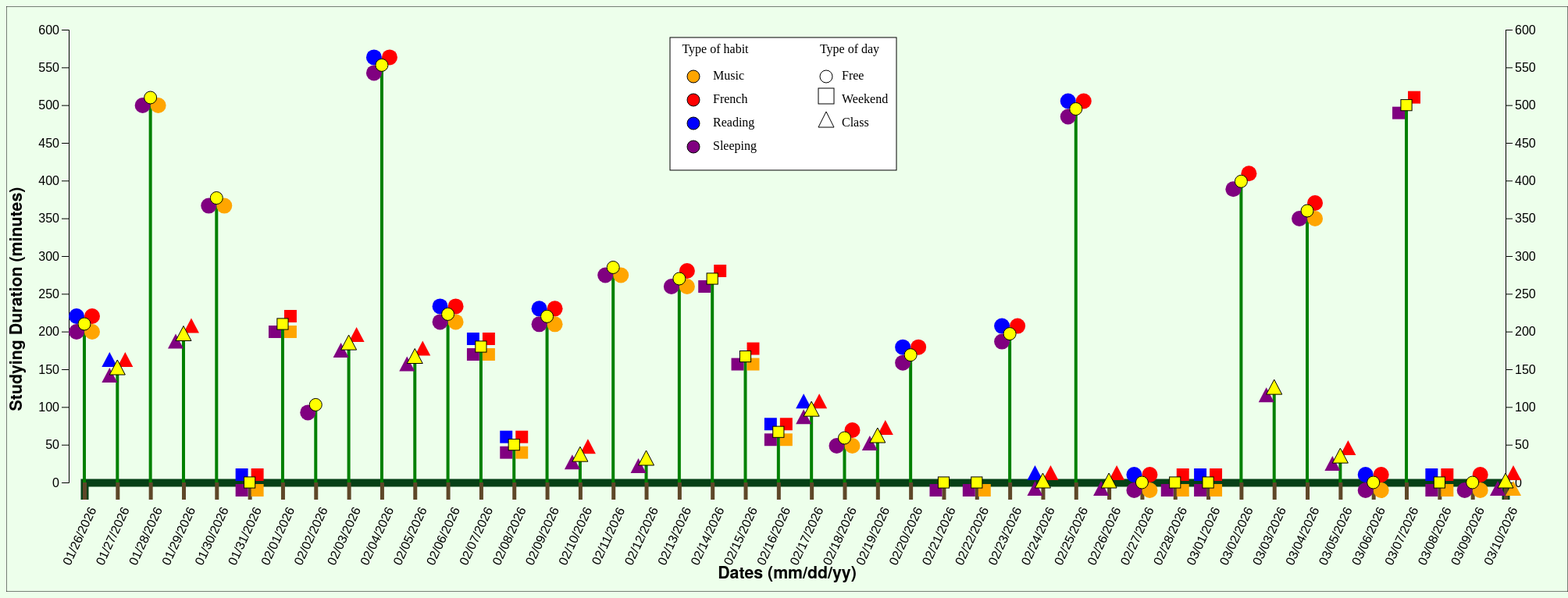
D3 v5 page, settled after 480 driven frames (8 s of simulated time); the page loaded 1 data file(s).


// ── main.js
"use strict"

/*DISCLAIMER: The code used in this project is based on the class and lab examples of Jay Taylor-Laird */

/*********************************************************************************************/
/* CANVAS MEASUREMENTS */
/***********************/

let svgWidth = 2000
let svgHeight = 750

/**********************************************************************************************/
/* MARGINS */
/***********/


let topMargin = 30;
let rightMargin = 80;
let bottomMargin = 140;
let leftMargin = 80;

/*********************************************************************************************/
/*DRAWING THE CANVAS */
/*********************/

let svg = d3.select("#canvas")
    .append("svg")
    .attr("width", svgWidth)
    .attr("height", svgHeight)

svg.append("rect")
    .attr("width", svgWidth)
    .attr("height", svgHeight)
    .attr("fill", "none")
    .attr("stroke", "black")



/********************************************************************************************/
/*GLOBAL VARIABLES*/
/******************/

let data, xAxis, yAxis1, xScale, yScale, xAxisLabel, yAxisLabel, yAxis2
let allDates = []; //All the dates in my data
let isWeekend = []; //Only the weekend days
let isClassDay = []; //Only the days that I had class
let isFreeDay = []; // The week days that I didn't have class

/* ************ async function () ********************************************************+*+/
PURPOSE:
Load my data and pass it to the function buildVisualization

REQUIREMENTS:
* d3.js 
* JSON file

GLOBAL VARIABLES USED/MODIFIED:
* Modifies data (Array of Objects)

PARAMETERS:
none

RETURNS:
Nothing
***************************************************************************************+++++*/

(async function () {
    data = await d3.json("data.json").then(buildVisualization)
})();

/* ************ function buildVisualization() ********************************************+*+/
PURPOSE:
Receives data from the JSON file and stores it in the global variable "data", triggers the data organization, builds the scales, and calls the drawing function.

GLOBAL VARIABLES USED/MODIFIED:
* Uses: svg (Object - d3 selection)

REQUIREMENTS:
* d3.js 
* The organizeData, buildScales, and drawVisualization functions

PARAMETERS:
data(Array of Objects): The dataset loaded from the JSON file

RETURNS:
data
**********************************************************************************************/

function buildVisualization(data) {
    let renderData = organizeData(data);
    buildScales(renderData);
    drawVisualization(renderData, svg);
    return data;
}

/* ************ function buildScales() ********************************************************+/
PURPOSE:
It contains the functions to scale the data and make it fit in the canvas

GLOBAL VARIABLES USED/MODIFIED:
* Uses: allDates, leftMargin, rightMargin, svgWidth, svgHeight, bottomMargin, topMargin
* Modifies: xScale (Function), yScale (Function)

REQUIREMENTS
*d3.js 
*The allDates array 
*Canvas measurements (svgWidth, svgHeight, margins)

PARAMETERS:
data (Array of Objects): The dataset loaded from the JSON file (is not being used)

RETURNS:
Nothing
************************************************************************************************/

function buildScales(data) {

    xScale = d3.scalePoint()
        .domain(allDates)
        .range([leftMargin + 20, svgWidth - rightMargin])

    yScale = d3.scaleLinear()
        .domain([0, 600])
        .range([svgHeight - bottomMargin, topMargin])

}

/* ************ function organizeData() ********************************************************+/
PURPOSE:
Organizes the data by mapping dates, sorting them chronologically, and filtering the dataset into specific arrays based on the type of day (weekend, class, free).

GLOBAL VARIABLES USED/MODIFIED:
* Modifies: allDates (Array), isWeekend (Array), isClassDay (Array), isFreeDay (Array)

REQUIREMENTS:
* None

PARAMETERS:
data (Array of Objects): The dataset to be mapped, sorted and mapped

RETURNS:
data
************************************************************************************************/

function organizeData(data) {

    allDates = data.map(function (value) { //To create an Array with only the dates in my data
        return value.date;
    });

    allDates.sort(function (a, b) { // To make sure all the dates are in the same format and put in an ascending order
        if (new Date(a) > new Date(b)) {
            return 1;
        } else {
            return -1;
        }
    })

    isWeekend = data.filter(function (value) { //To filter the data and only get the weekend days
        return (value.typeOfDay == "weekend");
    })

    isClassDay = data.filter(function (value) { //To filter the data and only get the days I had class
        return (value.typeOfDay == "class");
    })

    isFreeDay = data.filter(function (value) { //To filter the data and only get the week day I didn't have class
        return (value.typeOfDay == "free");
    })


    return data;


}

/* ************ function drawVisualization() ********************************************************+/
PURPOSE:
Draw all the visual elements

GLOBAL VARIABLES USED/MODIFIED:
* Uses: svg, svgHeight, svgWidth, margins (topMargin, bottomMargin, leftMargin, rightMargin), xScale, yScale, xAxis, yAxis1, yAxis2, isFreeDay, isWeekend, isClassDay

REQUIREMENTS:
*d3.js 
*An svg element appended to the #canvas div in the HTML.
*Scales (xScale, yScale) 
*Data arrays (isFreeDay, isClassDay, isWeekend) must be populated.

PARAMETERS:
data (Array of Objects): The dataset used to draw the visualization

RETURNS:
Nothing
************************************************************************************************/

function drawVisualization(data) {

    /********************************************************************/
    /*X AND Y AXIS ELEMETS*/
    /**********************/

    xAxis = svg.append("g")
        .classed("x-axis text", true)
        .attr("transform", `translate(0, ${svgHeight - bottomMargin})`)
        .call(d3.axisBottom().scale(xScale).tickSize(22))
        .selectAll("text.allDates")


    yAxis1 = svg.append("g")
        .classed("y-axis text", true)
        .attr("transform", `translate (${leftMargin},0)`)
        .call(d3.axisLeft().scale(yScale).tickSize(9))


    yAxis2 = svg.append("g")
        .classed("y-axis text", true)
        .attr("transform", `translate (${svgWidth - rightMargin},0)`)
        .call(d3.axisRight().scale(yScale).tickSize(9))


    /**********************************************************************/
    /*X AND Y AXIS LABELS */
    /**********************/

    xAxisLabel = svg.append("text")
        .classed("axisLabel", true)
        .attr("x", svgWidth / 2)
        .attr("y", svgHeight - bottomMargin / 8)
        .style("text-anchor", "middle")
        .text("Dates (mm/dd/yy)");

    yAxisLabel = svg.append("text")
        .classed("axisLabel", true)
        .attr("x", -svgHeight / 2)
        .attr("y", leftMargin / 4)
        .style("text-anchor", "middle")
        .text("Studying Duration (minutes)")
        .attr("transform", "rotate(-90)")

    /**********************************************************************/
    /* STEMS (MINUTES OF STUDY) */
    /****************************/

    svg.selectAll("line.stem")
        .data(data)
        .join("line")
        .classed("stem", true)
        .attr("x1", function (value) {
            return xScale(value.date);
        })
        .attr("y1", yScale(0))
        .attr("x2", function (value) {
            return xScale(value.date);
        })
        .attr("y2", function (value) {
            return yScale(value.studyingSession);
        })
        .attr("stroke", "green")
        .attr("stroke-width", "4")



    /*********************************************************************/
    /* PETALS (HABITS) */
    /*******************/

    let musicColor = "orange"; //I'm declaring these variables to make it easier for me to assign the colors to the petals and easily change their color if I wanted to
    let frenchColor = "red";
    let readingColor = "blue";
    let sleepingColor = "purple";


    /**********************************/
    /* PETALS FOR FREE DAYS (CIRCLES) */
    /**********************************/

    let popUpWindow = d3.select("body").append("div") // Here I'm assigning a div to contain the pop up window with the additional information
        .attr("class", "popUpWindow")
        .style("opacity", 0); //To put the div in an invisible state

    /*Music Circle Petals */

    svg.selectAll("circle.music")
        .data(isFreeDay)
        .join("circle")
        .classed("music", true)
        .attr("r", 10)
        .attr("cx", function (value) {
            return xScale(value.date) + 10;
        })
        .attr("cy", function (value) {
            return yScale(value.studyingSession) + 10;
        })
        .attr("fill", function (value) {
            if (value.musicSession > 0) {
                return musicColor;
            }
            return "none";
        })
        .on("mouseover", function (event, value) { //To make the pop-up window to appear
            popUpWindow.transition().style("opacity", 0.9); //To establish how the pop-up window is going to show up
            popUpWindow.html(`<p><strong>Music session duration:</strong>${value.musicSession} minutes</p>`) //Content of the pop-up window
                .style("left", (event.pageX) + "px") //Horizontal position relative to the cursor
                .style("top", (event.pageY - 20) + "px"); //Vertical position relative to the cursor

        })
        .on("mouseout", function () { //To make the pop-up window to disappear
            popUpWindow.transition()//To establish how the pop-up window is going to disappear
                .duration(500)
                .style("opacity", 0);
        });

    /*French Circle Petals */
    svg.selectAll("circle.french")
        .data(isFreeDay)
        .join("circle")
        .classed("french", true)
        .attr("r", 10)
        .attr("cx", function (value) {
            return xScale(value.date) + 10;
        })
        .attr("cy", function (value) {
            return yScale(value.studyingSession) - 10;
        })
        .attr("fill", function (value) {
            if (value.frenchSession > 0) {
                return frenchColor;
            }
            return "none";
        })

        .on("mouseover", function (event, value) {
            popUpWindow.transition().style("opacity", 0.9);
            popUpWindow.html(`<p><strong>French session duration:</strong>${value.frenchSession} minutes</p>`)
                .style("left", (event.pageX) + "px")
                .style("top", (event.pageY - 20) + "px");
        })
        .on("mouseout", function () {
            popUpWindow.transition()
                .duration(500)
                .style("opacity", 0);
        });

    /*Reading Circle Petals */
    svg.selectAll("circle.read")
        .data(isFreeDay)
        .join("circle")
        .classed("read", true)
        .attr("r", 10)
        .attr("cx", function (value) {
            return xScale(value.date) - 10;
        })
        .attr("cy", function (value) {
            return yScale(value.studyingSession) - 10;
        })
        .attr("fill", function (value) {
            if (value.readingSession > 0) {
                return readingColor;
            }
            return "none";
        })

        .on("mouseover", function (event, value) {
            popUpWindow.transition().style("opacity", 0.9);
            popUpWindow.html(`<p><strong>Reading session duration:</strong>${value.readingSession} minutes</p>`)
                .style("left", (event.pageX) + "px")
                .style("top", (event.pageY - 20) + "px");
        })
        .on("mouseout", function () {
            popUpWindow.transition()
                .duration(500)
                .style("opacity", 0);
        });

    /*Sleeping Circle Petals */
    svg.selectAll("circle.sleep")
        .data(isFreeDay)
        .join("circle")
        .classed("sleep", true)
        .attr("r", 10)
        .attr("cx", function (value) {
            return xScale(value.date) - 10;
        })
        .attr("cy", function (value) {
            return yScale(value.studyingSession) + 10;
        })
        .attr("fill", function (value) {
            if (value.sleepingSession > 0) {
                return sleepingColor;
            }
            return "none";
        })

        .on("mouseover", function (event, value) {
            popUpWindow.transition().style("opacity", 0.9);
            popUpWindow.html(`<p><strong>Sleeping session duration:</strong>${value.sleepingSession} minutes</p>`)
                .style("left", (event.pageX) + "px")
                .style("top", (event.pageY - 20) + "px");
        })
        .on("mouseout", function () {
            popUpWindow.transition()
                .duration(500)
                .style("opacity", 0);
        });

    /*Center Circle of the Flower */
    svg.selectAll("circle.center")
        .data(isFreeDay)
        .join("circle")
        .classed("center", true)
        .attr("r", 8)
        .attr("cx", function (value) {
            return xScale(value.date);
        })
        .attr("cy", function (value) {
            return yScale(value.studyingSession);
        })

        .attr("fill", "yellow")
        .attr("opacity", 1)
        .attr("stroke", "black")

        .on("mouseover", function (event, value) {
            popUpWindow.transition().style("opacity", 0.9);
            popUpWindow.html(`<p><strong>Habits total duration:</strong> ${value.musicSession + value.frenchSession + value.readingSession + value.sleepingSession} minutes.   <strong>Energy Level (1 (lowest) - 5 (highest)):</strong> ${value.energyLevel} </p>`)
                .style("left", (event.pageX) + "px")
                .style("top", (event.pageY - 20) + "px");
        })
        .on("mouseout", function () {
            popUpWindow.transition()
                .duration(500)
                .style("opacity", 0);
        });

    /*************************************/
    /* PETALS FOR WEEKEND DAYS (SQUARES) */
    /*************************************/

    /*Music Square Petals */
    svg.selectAll("rect.music")
        .data(isWeekend)
        .join("rect")
        .classed("music", true)
        .attr("height", function () {
            return Math.sqrt(Math.PI * 9 * 9) //To calculate the area of the squares and make it similar to the one of the circles, instead of using 10 (radius of the circled petals) I decided to use 9 for design purposes
        })
        .attr("width", function () {
            return Math.sqrt(Math.PI * 9 * 9)
        })
        .attr("x", function (value) {
            return (xScale(value.date) + 10) - this.width.baseVal.value / 2 //To make the squares to have the same positioning as the circled petals
        })
        .attr("y", function (value) {
            return (yScale(value.studyingSession) + 10) - this.height.baseVal.value / 2
        })
        .attr("fill", function (value) {
            if (value.musicSession > 0) {
                return musicColor;
            }
            return "none";
        })
        .on("mouseover", function (event, value) {
            popUpWindow.transition().style("opacity", 0.9);
            popUpWindow.html(`<p><strong>Music session duration:</strong>${value.musicSession} minutes</p>`)
                .style("left", (event.pageX) + "px")
                .style("top", (event.pageY - 20) + "px");

        })
        .on("mouseout", function () {
            popUpWindow.transition()
                .duration(500)
                .style("opacity", 0);
        });

    /*French Square Petals */

    svg.selectAll("rect.french")
        .data(isWeekend)
        .join("rect")
        .classed("french", true)
        .attr("height", function () {
            return Math.sqrt(Math.PI * 9 * 9)
        })
        .attr("width", function () {
            return Math.sqrt(Math.PI * 9 * 9)
        })
        .attr("x", function (value) {
            return (xScale(value.date) + 10) - this.width.baseVal.value / 2
        })
        .attr("y", function (value) {
            return (yScale(value.studyingSession) - 10) - this.height.baseVal.value / 2
        })
        .attr("fill", function (value) {
            if (value.frenchSession > 0) {
                return frenchColor;
            }
            return "none";
        })

        .on("mouseover", function (event, value) {
            popUpWindow.transition().style("opacity", 0.9);
            popUpWindow.html(`<p><strong>French session duration:</strong>${value.frenchSession} minutes</p>`)
                .style("left", (event.pageX) + "px")
                .style("top", (event.pageY - 20) + "px");
        })
        .on("mouseout", function () {
            popUpWindow.transition()
                .duration(500)
                .style("opacity", 0);
        });

    /*Reading Square Petals */
    svg.selectAll("rect.read")
        .data(isWeekend)
        .join("rect")
        .classed("read", true)
        .attr("height", function () {
            return Math.sqrt(Math.PI * 9 * 9)
        })
        .attr("width", function () {
            return Math.sqrt(Math.PI * 9 * 9)
        })
        .attr("x", function (value) {
            return (xScale(value.date) - 10) - this.width.baseVal.value / 2
        })
        .attr("y", function (value) {
            return (yScale(value.studyingSession) - 10) - this.height.baseVal.value / 2
        })
        .attr("fill", function (value) {
            if (value.readingSession > 0) {
                return readingColor;
            }
            return "none";
        })

        .on("mouseover", function (event, value) {
            popUpWindow.transition().style("opacity", 0.9);
            popUpWindow.html(`<p><strong>Reading session duration:</strong>${value.readingSession} minutes</p>`)
                .style("left", (event.pageX) + "px")
                .style("top", (event.pageY - 20) + "px");
        })
        .on("mouseout", function () {
            popUpWindow.transition()
                .duration(500)
                .style("opacity", 0);
        });

    /*Sleeping Square Petals */
    svg.selectAll("rect.sleep")
        .data(isWeekend)
        .join("rect")
        .classed("sleep", true)
        .attr("height", function () {
            return Math.sqrt(Math.PI * 9 * 9)
        })
        .attr("width", function () {
            return Math.sqrt(Math.PI * 9 * 9)
        })
        .attr("x", function (value) {
            return (xScale(value.date) - 10) - this.width.baseVal.value / 2
        })
        .attr("y", function (value) {
            return (yScale(value.studyingSession) + 10) - this.height.baseVal.value / 2
        })
        .attr("fill", function (value) {
            if (value.sleepingSession > 0) {
                return sleepingColor;
            }
            return "none";
        })
        .on("mouseover", function (event, value) {
            popUpWindow.transition().style("opacity", 0.9);
            popUpWindow.html(`<p><strong>Sleeping session duration:</strong>${value.sleepingSession} minutes</p>`)
                .style("left", (event.pageX) + "px")
                .style("top", (event.pageY - 20) + "px");
        })
        .on("mouseout", function () {
            popUpWindow.transition()
                .duration(500)
                .style("opacity", 0);
        });

    /*Center Square of the Flower */
    svg.selectAll("rect.center")
        .data(isWeekend)
        .join("rect")
        .classed("center", true)
        .attr("height", function () {
            return Math.sqrt(Math.PI * 8 * 8) //To calculate the area of the squares and make it the same as the one of the circles
        })
        .attr("width", function () {
            return Math.sqrt(Math.PI * 8 * 8)
        })
        .attr("x", function (value) {
            return xScale(value.date) - this.width.baseVal.value / 2 //To make the squares to have the same positioning as the circled petals
        })
        .attr("y", function (value) {
            return yScale(value.studyingSession) - this.height.baseVal.value / 2
        })
        .attr("stroke", "black")
        .attr("fill", "yellow")

        .on("mouseover", function (event, value) {
            popUpWindow.transition().style("opacity", 0.9);
            popUpWindow.html(`<p><strong>Habits total duration:</strong> ${value.musicSession + value.frenchSession + value.readingSession + value.sleepingSession} minutes.   <strong>Energy Level (1 (lowest) - 5 (highest)):</strong> ${value.energyLevel} </p>`)
                .style("left", (event.pageX) + "px")
                .style("top", (event.pageY - 20) + "px");
        })
        .on("mouseout", function () {
            popUpWindow.transition()
                .duration(500)
                .style("opacity", 0);
        });

    /********************************************/
    /* PETALS FOR DAYS WITH CLASSES (TRIANGLES) */
    /********************************************/

    /* ************ function closedPolygon() ********************************************************+/
   //PURPOSE:
   //Take a list of values, in this case the variables values, and convert them to a String so the attribute points can process them
   
   //GLOBAL VARIABLES USED/MODIFIED:
   //None

   //REQUIREMENTS:
   //* An array of numerical coordinates passed as arguments
   
   //PARAMETERS:
   //...args: a rest operator that helps to storing the values sent to the function into an Array named "args"
   
   //RETURNS:
   //A String with the coordinates of the values
   //************************************************************************************************/

    function closedPolygon(...args) {
        if (args.length < 2) { //This conditional is to make sure that there are at least two values to make a point
            return "";
        }
        let polyString = ""; // Takes every value and converts it to a String

        for (let i = 0; i < args.length; i++) { //This loop goes through all the args Array, grabs each value and adds it to the String that is being created and a space
            polyString += args[i];
            polyString += " ";
        }

        polyString += args[0] + " " + args[1]; //This line is to make sure the polygon is closed

        return polyString; // returns the resulting String
    }

    /*Music Triangle Petals */
    svg.selectAll("polyline.music")
        .data(isClassDay)
        .classed("music", true)
        .join("polyline")
        .attr('points', function (value) {
            let x = xScale(value.date); // To store the x axis' values in a variable
            let y = yScale(value.studyingSession); // To store the y axis' values in a variable
            return closedPolygon((x - 10) + 10, (y + 7) + 10, x + 10, (y - 12) + 10, (x + 10) + 10, (y + 7) + 10); // To configure the points of the triangle
        })
        .attr("fill", function (value) {
            if (value.musicSession > 0) {
                return musicColor;
            }
            return "none";
        })

        .on("mouseover", function (event, value) {
            popUpWindow.transition().style("opacity", 0.9);
            popUpWindow.html(`<p><strong>Music session duration:</strong>${value.musicSession} minutes</p>`)
                .style("left", (event.pageX) + "px")
                .style("top", (event.pageY - 20) + "px");

        })
        .on("mouseout", function () {
            popUpWindow.transition()
                .duration(500)
                .style("opacity", 0);
        });

    /*French Triangle Petals */
    svg.selectAll("polyline.french")
        .data(isClassDay)
        .classed("french", true)
        .join("polyline")
        .attr('points', function (value) {
            let x = xScale(value.date);
            let y = yScale(value.studyingSession);
            return closedPolygon((x - 10) + 10, (y + 7) - 10, x + 10, (y - 12) - 10, (x + 10) + 10, (y + 7) - 10);
        })
        .attr("fill", function (value) {
            if (value.frenchSession > 0) {
                return frenchColor;
            }
            return "none";
        })
        .on("mouseover", function (event, value) {
            popUpWindow.transition().style("opacity", 0.9);
            popUpWindow.html(`<p><strong>French session duration:</strong>${value.frenchSession} minutes</p>`)
                .style("left", (event.pageX) + "px")
                .style("top", (event.pageY - 20) + "px");
        })
        .on("mouseout", function () {
            popUpWindow.transition()
                .duration(500)
                .style("opacity", 0);
        });

    /*Reading Triangle Petals */
    svg.selectAll("polyline.read")
        .data(isClassDay)
        .classed("read", true)
        .join("polyline")
        .attr('points', function (value) {
            let x = xScale(value.date);
            let y = yScale(value.studyingSession);
            return closedPolygon((x - 10) - 10, (y + 7) - 10, x - 10, (y - 12) - 10, (x + 10) - 10, (y + 7) - 10);
        })
        .attr("fill", function (value) {
            if (value.readingSession > 0) {
                return readingColor;
            }
            return "none";
        })

        .on("mouseover", function (event, value) {
            popUpWindow.transition().style("opacity", 0.9);
            popUpWindow.html(`<p><strong>Reading session duration:</strong>${value.readingSession} minutes</p>`)
                .style("left", (event.pageX) + "px")
                .style("top", (event.pageY - 20) + "px");
        })
        .on("mouseout", function () {
            popUpWindow.transition()
                .duration(500)
                .style("opacity", 0);
        });

    /*Sleeping Triangle Petals */
    svg.selectAll("polyline.sleep")
        .data(isClassDay)
        .classed("sleep", true)
        .join("polyline")
        .attr('points', function (value) {
            let x = xScale(value.date);
            let y = yScale(value.studyingSession);
            return closedPolygon((x - 10) - 10, (y + 7) + 10, x - 10, (y - 12) + 10, (x + 10) - 10, (y + 7) + 10);
        })
        .attr("fill", function (value) {
            if (value.sleepingSession > 0) {
                return sleepingColor;
            }
            return "none";
        })
        .on("mouseover", function (event, value) {
            popUpWindow.transition().style("opacity", 0.9);
            popUpWindow.html(`<p><strong>Sleeping session duration:</strong>${value.sleepingSession} minutes</p>`)
                .style("left", (event.pageX) + "px")
                .style("top", (event.pageY - 20) + "px");
        })
        .on("mouseout", function () {
            popUpWindow.transition()
                .duration(500)
                .style("opacity", 0);
        });

    /*Center Triangle of the flower */
    svg.selectAll("polyline.center")
        .data(isClassDay)
        .classed("center", true)
        .join("polyline")
        .attr('points', function (value) {
            let x = xScale(value.date);
            let y = yScale(value.studyingSession);
            return closedPolygon(x - 10, y + 7, x, y - 12, x + 10, y + 7);
        })
        .attr('stroke', 'black')
        .attr('fill', 'yellow')
        .on("mouseover", function (event, value) {
            popUpWindow.transition().style("opacity", 0.9);
            popUpWindow.html(`<p><strong>Habits total duration:</strong> ${value.musicSession + value.frenchSession + value.readingSession + value.sleepingSession} minutes.   <strong>Energy Level (1 (lowest) - 5 (highest)):</strong> ${value.energyLevel} </p>`)
                .style("left", (event.pageX) + "px")
                .style("top", (event.pageY - 20) + "px");
        })
        .on("mouseout", function () {
            popUpWindow.transition()
                .duration(500)
                .style("opacity", 0);
        });




    /**************************************************************************/
    /* KEYS*/
    /*******/

    let key = svg.append("g") //I created this variable so I could group all the elements of the key and make it easier to position all the elements while manteining their relative position
    let keyLeft = leftMargin - 180; //I created these next two variables to position the key relative to the left and top margin, so that if I change their measurements, they key will mantain its relativeposition
    let keyTop = topMargin;

    /*Color Key */
    key.append("rect")
        .attr("width", 290)
        .attr("height", 170)
        .attr("fill", "white")
        .attr("stroke", "black")
        .attr("x", leftMargin + 870)
        .attr("y", 40 - topMargin)

    key.append("text")
        .text("Type of habit")
        .style("text-anchor", "middle")
        .attr("x", leftMargin + 928)
        .attr("y", 60 - topMargin);

    for (let i = 1; i <= 4; i++) { //A loop to draw the different options of colors and types of habit
        key.append("circle")
            .attr("r", 8)
            .attr("cx", leftMargin + 900)
            .attr("cy", 60 - topMargin + i * 30)
            .attr("stroke", "black")
            .attr("fill", function () {
                if (i == 1) { //A conditional to assign the colors
                    return musicColor;
                }
                else if (i == 2) {
                    return frenchColor;
                }
                else if (i == 3) {
                    return readingColor;
                }
                else {
                    return sleepingColor;
                }

            });

        key.append("text")
            .text(function () {
                if (i == 1) { //A conditional to assign the types of habit
                    return "Music";
                }
                else if (i == 2) {
                    return "French";
                }
                else if (i == 3) {
                    return "Reading";
                }
                else {
                    return "Sleeping";
                }
            })
            .style("alignment-baseline", "middle")
            .attr("x", leftMargin + 925)
            .attr("y", 60 - topMargin + i * 30);
    }

    /*Shape Key */
    key.append("text")
        .text("Type of day")
        .style("text-anchor", "middle")
        .attr("x", leftMargin + 1100)
        .attr("y", 60 - topMargin);

    key.append("circle")
        .attr("r", 8)
        .attr("fill", "none")
        .attr("stroke", "black")
        .attr("cx", leftMargin + 1070)
        .attr("cy", 30 + topMargin)

    key.append("rect")
        .attr("width", 20)
        .attr("height", 20)
        .attr("fill", "none")
        .attr("stroke", "black")
        .attr("x", leftMargin + 1060)
        .attr("y", 45 + topMargin)

    key.append("polyline")
        .attr('points', closedPolygon(leftMargin + 1060, 125, leftMargin + 1070, 105, leftMargin + 1080, 125))
        .attr('stroke', 'black')
        .attr('fill', 'none');

    for (let i = 1; i <= 3; i++) {//A loop to draw the different types of day
        key.append("text")
            .text(function () {
                if (i == 1) { //A conditional to assign the types of day
                    return "Free";
                }
                else if (i == 2) {
                    return "Weekend";
                }
                else {
                    return "Class";
                }
            })
            .style("alignment-baseline", "middle")
            .attr("x", leftMargin + 1090)
            .attr("y", 60 - topMargin + i * 30);

    }

    key.attr("transform", `translate(${keyLeft},${keyTop})`) //To position the key




}



### data: data.json
[
 {
  "date": "01/26/2026",
  "studyingSession": 210,
  "frenchSession": 70,
  "musicSession": 20,
  "readingSession": 30,
  "sleepingSession": 455,
  "energyLevel": 4,
  "typeOfDay": "free"
 },
 {
  "date": "01/27/2026",
  "studyingSession": 150,
  "frenchSession": 70,
  "musicSession": 0,
  "readingSession": 60,
  "sleepingSession": 365,
  "energyLevel": 3,
  "typeOfDay": "class"
 },
 {
  "date": "01/28/2026",
  "studyingSession": 510,
  "frenchSession": 0,
  "musicSession": 30,
  "readingSession": 0,
  "sleepingSession": 405,
  "energyLevel": 3,
  "typeOfDay": "free"
 },
 {
  "date": "01/29/2026",
  "studyingSession": 195,
  "frenchSession": 31,
  "musicSession": 0,
  "readingSession": 0,
  "sleepingSession": 310,
  "energyLevel": 2,
  "typeOfDay": "class"
 },
 {
  "date": "01/30/2026",
  "studyingSession": 377,
  "frenchSession": 0,
  "musicSession": 30,
  "readingSession": 0,
  "sleepingSession": 325,
  "energyLevel": 5,
  "typeOfDay": "free"
 },
 {
  "date": "01/31/2026",
  "studyingSession": 0,
  "frenchSession": 25,
  "musicSession": 83,
  "readingSession": 30,
  "sleepingSession": 290,
  "energyLevel": 2,
  "typeOfDay": "weekend"
 },
 {
  "date": "02/01/2026",
  "studyingSession": 210,
  "frenchSession": 67,
  "musicSession": 30,
  "readingSession": 0,
  "sleepingSession": 450,
  "energyLevel": 4,
  "typeOfDay": "weekend"
 },
 {
  "date": "02/02/2026",
  "studyingSession": 103,
  "frenchSession": 0,
  "musicSession": 0,
  "readingSession": 0,
  "sleepingSession": 305,
  "energyLevel": 5,
  "typeOfDay": "free"
 },
 "... 36 more items"
]